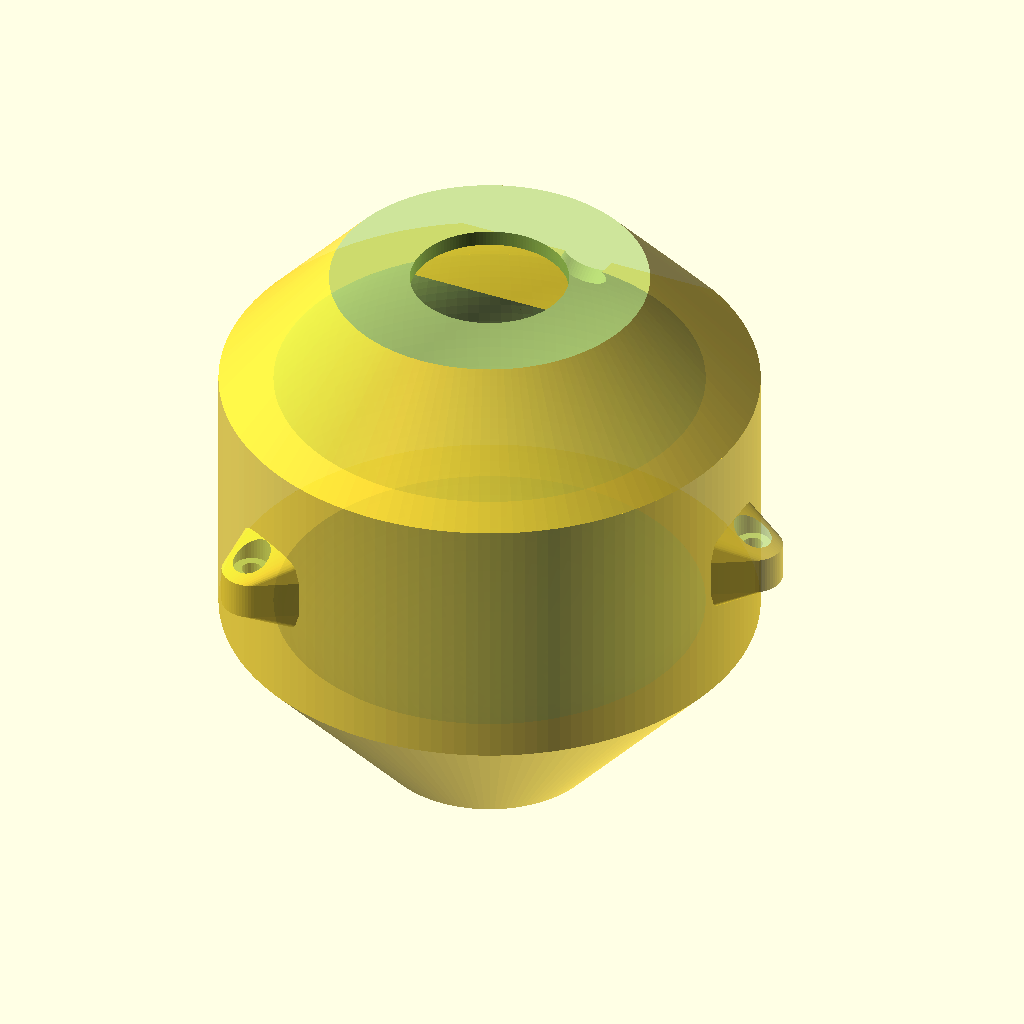
Cell 1: rendered with the file's own defaults.
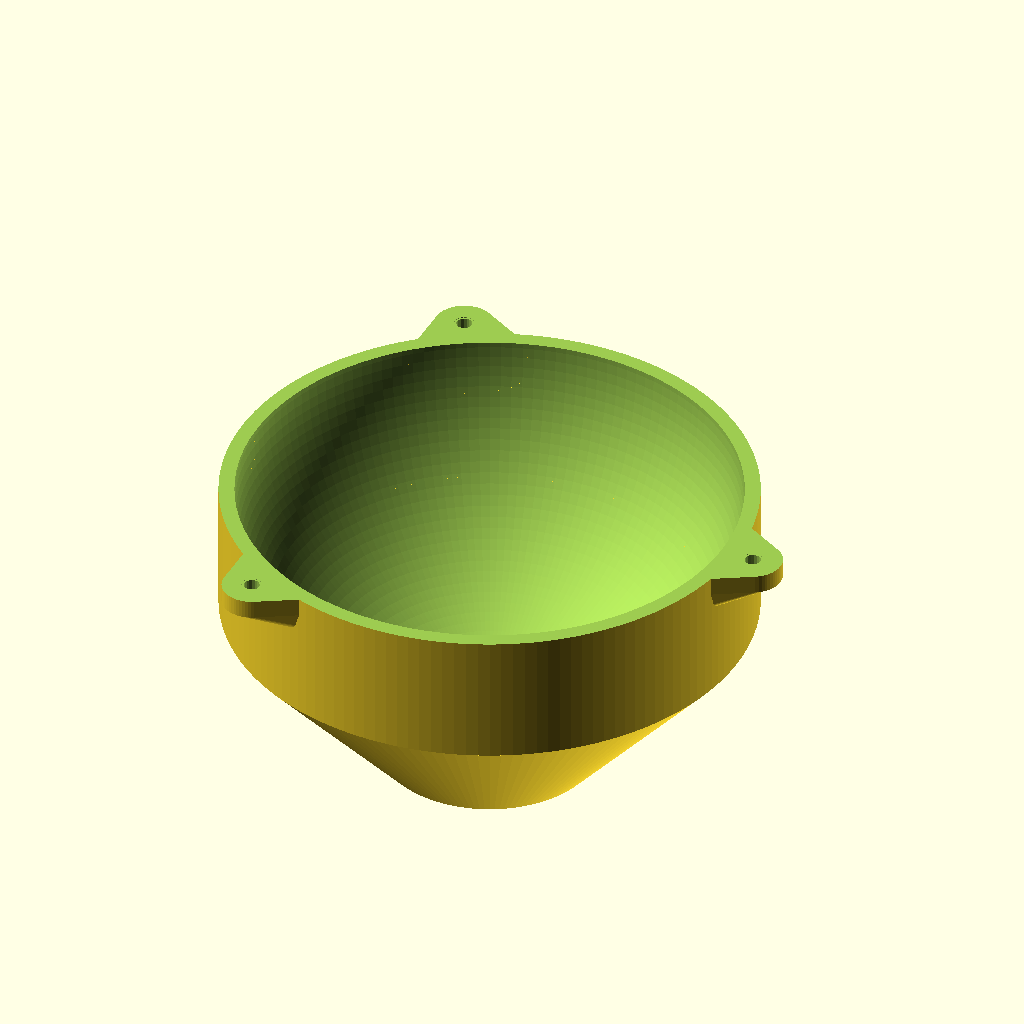
Cell 2 — preset "HeNe 2 11col".
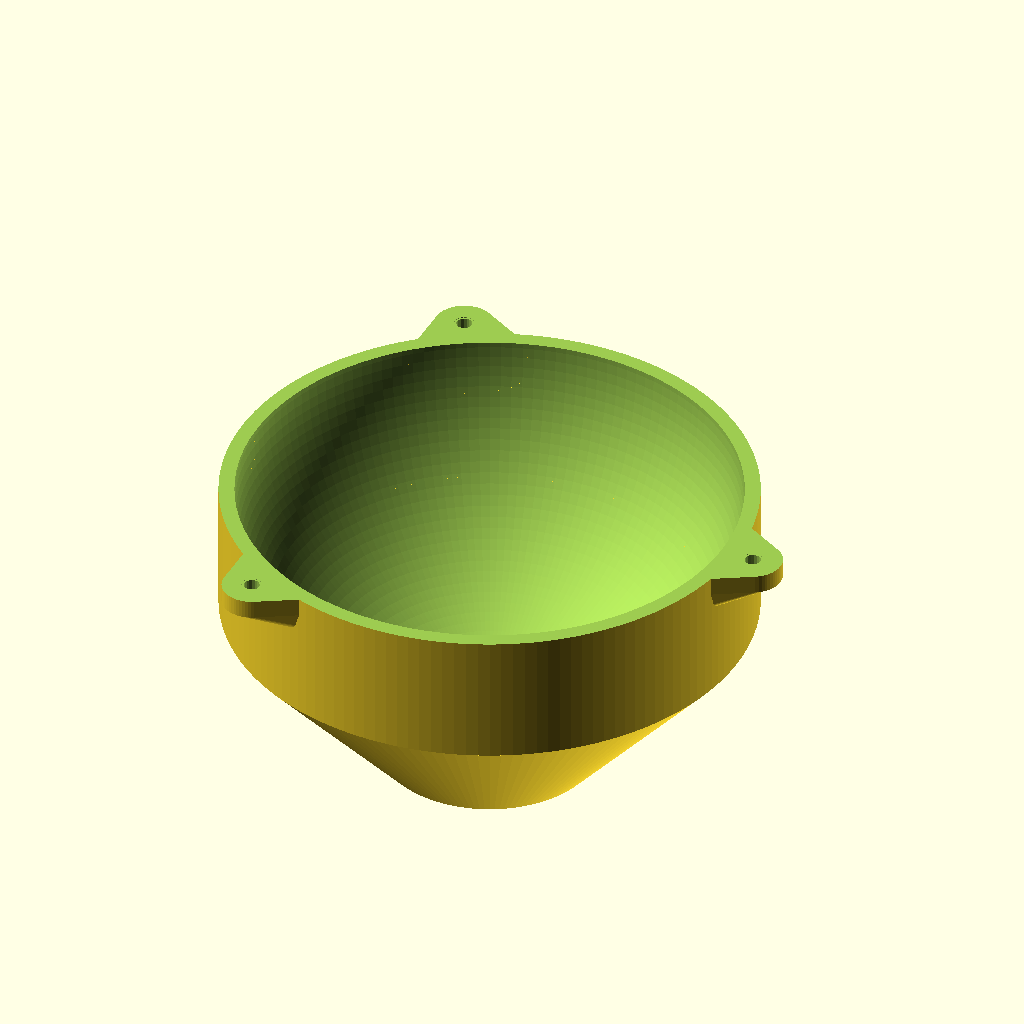
Cell 3: the "leftplate52id25.4spring6x20clamp12.7" preset from the model's presets file.
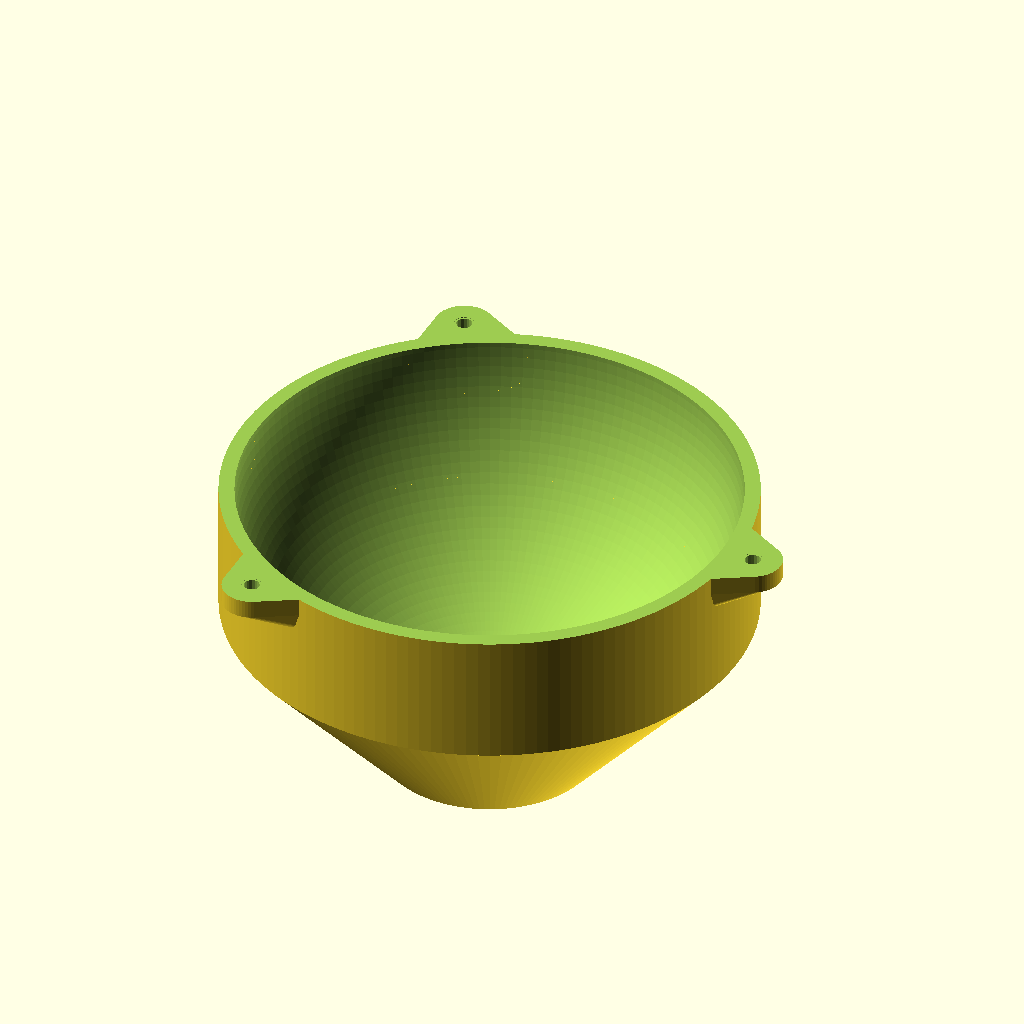
Cell 4 — preset "Mirror Mount - plate60id25.4spring6x20cage6x30aoi20".
All cells are drawn from the same view direction (rotation 55°, 0°, 25°, orthographic, colour scheme Cornfield), but the view is re-fitted for each cell, so position and scale can differ between cells as well as the parameter.
OpenSCAD source file cust/Integrating Sphere.scad:
/* 'Integrating Sphere'
 * A customizable printable integrating sphere,
 * for scrambling light until spatially uniform.
 * by Chris Cannon
 *
 * Consider matte ultra white paint
 * or
 * barium sulfate mixed in an optically
 * clear binder.
 */

include <../hw.scad>

Render = 2; //[0:bottom, 1:top, 2:whole]

// internal diameter of the sphere
ID = 80;

// thinnest wall portions
wall = 2.5;

// altitude angle at top/bottom seam
alt_seam = 0;

// number of closer screws
N_closers = 3;

// [OD, thick, walloffset, draftangle]
closers = [9.5, 3, 3, 30];

// size of closer screws e.g. "M4" or "I8"
closer_screw = "M3";

// type of nut bottom side of closers
closer_nuttype = 4; //[2: hex, 3: square, 4: tapped]

// make space for washer at closer head
closer_washer = false;

closer_headtype = 0; //[0: SHC, 1: BHC, 5: flathead]

/* [Ports] */
//ID of up to 3 ports (0 for no port)
pID = [25, 8, 0];
// zenith
pzen = [0, 60, 0];
// azimuth
pazi = [0, 90, 180];
// wall thickness at port ID
pwall = [2.5, 2.5, 2.5];
// flange OD around port (sometimes just huge)
pflange = [60, 50, 40];
// OD of counterbore concentric with port (0 for none)
pcounterbore = [0, 0, 0];
// depth of counterbore
pboredepth = [0, 0, 0];
// any ports with protruding wall thickness have a draft
pshoulder_draft = 25;

/* [Baffles] */
// mode of baffles; -1: auto, 0: none, >0: specific radius
bmode = [-1, 0, 0];

// thickness of baffles
bthick = 1.0; //0.1

// thickness of screens which cover over the port (print first layer)
screen = [0, 0, 0]; //[0:0.05:2]

/* [Base Mounting] */
// type of mounting hardware to table
base_hw_type = 0; //[0: tapped, 1: captured-nut, 2: heatset,  3: clamp, 4: none]

// screw size for base attachment
base_screw = "M4";

// additional height (more than wall thickness)
base_addheight = 6.5;

// if using heatset, bore diameter
heatset_bore = 5.25;

// if using heatset or tapped, depth of bore
bore_depth = 7;

// if using clamp, diameter of tube (ID of clamp)
clamp_dia = 12.7;

clamp_screw = "M3";

clamp_Nscrew = 2;

// azimuth angle where clamp is located
clamp_azi = 180;

clamp_wall = 1.6;

// L, W, gap of clamp jaw, mm
Clamp_jaw_dims = [7.1, 7.8, 2.5];

/* [Port Adapter Threads] */

useadapter1 = false;

// [radius-from-center, size, number, theta0]
adapter1screwspec = [20, "M3", 3, 0];

adapter1screwdepth = 3.5;

useadapter2 = false;

// [radius-from-center, size, number, theta0]
adapter2screwspec = [16, "M3", 3, 0];

adapter2screwdepth = 3.5;

useadapter3 = false;

// [radius-from-center, size, number, theta0]
adapter3screwspec = [16, "M3", 3, 0];

adapter3screwdepth = 3.5;

module __Customizer_Limit__ () {}

$fa = $preview? 2.5 : .75;
$fs = $preview? 0.5: 0.15;

dz_seam = sin(alt_seam)*ID/2;
alpha = (Render==2) ? 0.5 : 1.0;
OD = ID + wall*2;
h_draft_closerbore = tan(closers[3]) * (closers[0] + closers[1]) / 2;
Clamp_L_jaw = Clamp_jaw_dims[0];
Clamp_W_jaw = Clamp_jaw_dims[1];
Clamp_gap = Clamp_jaw_dims[2];

function r_lip(i) = sqrt((ID/2)^2 - (pID[i]/2)^2);

module coord_closer(i) {
    translate([0, 0, dz_seam])
    rotate([0, 0, i*360/(N_closers)]) translate([OD/2+closers[2], 0, 0]) children();
}

module coord_port(i) {
    zenith = pzen[i];
    azimuth = pazi[i];
    rotate([0, 0, azimuth]) rotate([0, zenith, 0]) children();
}

module port_negatives(i) {
    // for ID
    cylinder(h=OD*0.6, d=pID[i]);
    // for flange
    translate([0, 0, r_lip(i)+pwall[i]]) cylinder(h=OD*.3,d=pflange[i]);
    if (pcounterbore[i]>0) {
        // for couterbore
        translate([0, 0, r_lip(i)+pwall[i]-pboredepth[i]]) cylinder(h=pboredepth[i]+.1, d=pcounterbore[i]);
    }
}

module port_shoulder(i) {
    d2 = pflange[i];
    d1 = min(OD, d2 + 2 * tan(pshoulder_draft) * (ID/2 + pwall[i]));
    cylinder(h=ID/2+pwall[i], d1=d1, d2=d2);
}

module closer_tabs() {
    // first calc the minor diameter of a n polygon
    if (N_closers>0) {
        major_dia = ID + 2*closers[2] + closers[0];
        theta = 180 / N_closers;
        minor_dia = major_dia * cos(theta);
        // hdraftangle sets the halfheight of a cylinder
        halfheight = tan(closers[3]) * (major_dia - minor_dia)/2 + closers[1];
        // build N closers in a hull with the cylinder
        hull() {
            translate([0, 0, dz_seam-halfheight]) cylinder(h=2*halfheight, d=minor_dia);
            for (i = [0:N_closers-1]) {
                coord_closer(i) translate([0, 0, -closers[1]]) cylinder(h=2*closers[1], d=closers[0]);
            }
        }
    }
}


module closer_negative() {
    Lshaft = closers[1];
    sink = h_draft_closerbore+5;
    // top side
    translate([0, 0, -.05])
    neg_hardware(closer_screw, closer_headtype, Lshaft+.05, sink=sink, washer=closer_washer);
    // bottom side
    rotate([180, 0, 0])
    translate([0, 0, -.05])
    neg_hardware(closer_screw, closer_nuttype, Lshaft+.05, sink=sink, capture=false);
}

function azzen2vec(az, zen) = [sin(zen)*cos(az), sin(zen)*sin(az), cos(zen)];

function vec2az(v) = atan2(v[1], v[0]);

function vec2zen(v) = atan2(norm([v[0], v[1]]), v[2]);

module rotate_to_vector(vec) {
    az = vec2az(vec);
    zen = vec2zen(vec);
    rotate([0, 0, az])
    rotate([0, zen, 0])
    children();
}

// i=0: baffle ports 0,1
// i=1: baffle ports 1,2
// i=2: baffle ports 2,0
module bafflemaker(i) {
    m = bmode[i];
    j = (i>=2) ? 0: i+1;
    // get vectors for ports
    v1 = azzen2vec(pazi[i], pzen[i]);
    v2 = azzen2vec(pazi[j], pzen[j]);
    v_bis = (v1+v2)/2;
    v_plane = cross(v1, v2);
    nb = norm(v_bis);
    np = norm(v_plane);
    if (m == 0) {
        echo("Ignore baffle ", i);
    } else if (abs(nb)<.01) {
        echo("Illegal hemisphere baffle ", i);
    } else if (abs(np)<.01) {
        echo("Illegal baffle coincident ports ", i);
    } else difference() {
        // angle between ports
        a12 = acos(v1 * v2);
        // half-angle width of each port
        a1 = asin(pID[i] / ID);
        a2 = asin(pID[j] / ID);
        // radius at which baffle terminates
        // cos(half-total-angle)*internal-radius
        r = (m>0)? m : ID*cos((a1+a2+a12)/2)/2;
        // simpler formula r=ID*norm((v1+v2))/4;
        // positive baffle
        rotate_to_vector(v2 - v1)
        linear_extrude(bthick, center=true)
        circle(d=ID+.5);
        // negative (trim down)
        rotate_to_vector(v_bis)
        translate([0, 0, r])
        rotate([180, 0, 0])
        cylinder(h=ID/2+r+.5, d=ID+.5);
    }
}

module interior() {
    difference() {
        sphere(d=ID);
        for (i=[0:2]) bafflemaker(i);
    }
}

module portscrew_coord(screwspec) {
    for (i = [1:screwspec[2]]) {
        theta = (i-1) * 360/screwspec[2];
        rotate(theta+screwspec[3])
        translate([screwspec[0], 0, 0])
        children();
    }
}

module port_adapterthreads() {
    if (useadapter1) {
        x_lip = sqrt((ID/2)^2 - (pID[0]/2)^2);
        coord_port(0)
        translate([0, 0, x_lip + pwall[0] - adapter1screwdepth])
        portscrew_coord(adapter1screwspec)
        neg_hardware(adapter1screwspec[1], 4, adapter1screwdepth, sink=.1);
    }
    if (useadapter2) {
        x_lip = sqrt((ID/2)^2 - (pID[1]/2)^2);
        coord_port(1)
        translate([0, 0, x_lip + pwall[1] - adapter2screwdepth])
        portscrew_coord(adapter2screwspec)
        neg_hardware(adapter2screwspec[1], 4, adapter2screwdepth, sink=.1);
    }
    if (useadapter3) {
        x_lip = sqrt((ID/2)^2 - (pID[2]/2)^2);
        coord_port(2)
        translate([0, 0, x_lip + pwall[2] - adapter3screwdepth])
        portscrew_coord(adapter3screwspec)
        neg_hardware(adapter3screwspec[1], 4, adapter3screwdepth, sink=.1);
    }
}

dbot = (base_hw_type>=3) ? 0 : base_addheight;
z_bot = -OD/2 - dbot;
h_bot = OD/4 + dbot;
d1_bot = OD*.55 - dbot * (.45/.25);

color(alpha=alpha) difference() {
    union() {
        // exterior segments
        translate([0, 0, z_bot]) cylinder(h=h_bot, d1=d1_bot, d2=OD);
        translate([0, 0, -OD/4]) cylinder(h=OD/2, d=OD);
        translate([0, 0, OD/4]) cylinder(h=OD/4, d1=OD, d2=OD*.55);
        // closers
        closer_tabs();
        // port shoulders, if any
        for (i = [0:2]) if (pwall[i]>wall) coord_port(i) {
            port_shoulder(i);
        }
        // clamp, if called for
        if ((base_hw_type == 3) && (Render != 1)) {
            rotate(clamp_azi)
            translate([OD/2+clamp_dia/2, 0, -OD/4])
            rotate(-90)
            collar_clamp(clamp_dia, OD/4, clamp_wall, Clamp_L_jaw, Clamp_W_jaw, Clamp_gap, clamp_Nscrew, clamp_screw, 2);
        }
    }
    // interior hollow (sphere)
    interior();
    
    // closer hardware
    if (N_closers>0) for (i = [0:N_closers-1]) coord_closer(i) {
        closer_negative();
    }
    
    // port opening
    for (i = [0:2]) if (pID[i]>0) coord_port(i) {
        port_negatives(i);
    }
    
    // block off top or bottom
    d_TL = OD + closers[2]*2 + closers[0] + 10;
    translate([0, 0, dz_seam])
    if (Render==0) {
        cylinder(h=OD/2+1-dz_seam, d=d_TL);
    } else if (Render==1) {
        rotate([0, 180, 0]) cylinder(h=OD/2+1+dbot+dz_seam, d=d_TL);
    }
    
    // port adapter threads
    port_adapterthreads();
    
    if (base_hw_type == 0) {
        // base attach hw: tapped
        translate([0, 0, z_bot-.1])
        neg_tapped(base_screw, bore_depth+.1);
    } else if (base_hw_type == 1) {
        // base attach hw: captured nut
        spec = hw_getspec(base_screw);
        hex = hw_hex(spec);
        H_hex = hex[1];
        sink = bore_depth - H_hex - 2;
        translate([0, 0, z_bot-.1])
        neg_hex(base_screw, 2, capture=true, minor_access=OD/4, sink=sink);
    } else if (base_hw_type == 2) {
        // base attach hw: heatset
        translate([0, 0, z_bot-.1])
        cylinder(h=bore_depth+.1, d=heatset_bore);
    }
}

// add screens if any
for (i = [0:2]) if (screen[i]>0 && pID[i]>0) {
    coord_port(i)
    translate([0, 0, r_lip(i)+pwall[i]-screen[i]])
    cylinder(h=screen[i], d=pID[i]);
}
Parameter table extracted from the source (name, type, default, range or options):
Render: number, default 2, options 0, 1, 2
ID: number, default 80
wall: number, default 2.5
alt_seam: number, default 0
N_closers: number, default 3
closers: vector, default [9.5, 3, 3, 30]
closer_screw: string, default "M3"
closer_nuttype: number, default 4, options 2, 3, 4
closer_washer: bool, default false
closer_headtype: number, default 0, options 0, 1, 5
pID: vector, default [25, 8, 0]
pzen: vector, default [0, 60, 0]
pazi: vector, default [0, 90, 180]
pwall: vector, default [2.5, 2.5, 2.5]
pflange: vector, default [60, 50, 40]
pcounterbore: vector, default [0, 0, 0]
pboredepth: vector, default [0, 0, 0]
pshoulder_draft: number, default 25
bmode: vector, default [-1, 0, 0]
bthick: number, default 1
screen: vector, default [0, 0, 0], range 0 to 2, step 0.05
base_hw_type: number, default 0, options 0, 1, 2, 3, 4
base_screw: string, default "M4"
base_addheight: number, default 6.5
heatset_bore: number, default 5.25
bore_depth: number, default 7
clamp_dia: number, default 12.7
clamp_screw: string, default "M3"
clamp_Nscrew: number, default 2
clamp_azi: number, default 180
clamp_wall: number, default 1.6
Clamp_jaw_dims: vector, default [7.1, 7.8, 2.5]
useadapter1: bool, default false
adapter1screwdepth: number, default 3.5
useadapter2: bool, default false
adapter2screwdepth: number, default 3.5
useadapter3: bool, default false
adapter3screwdepth: number, default 3.5
